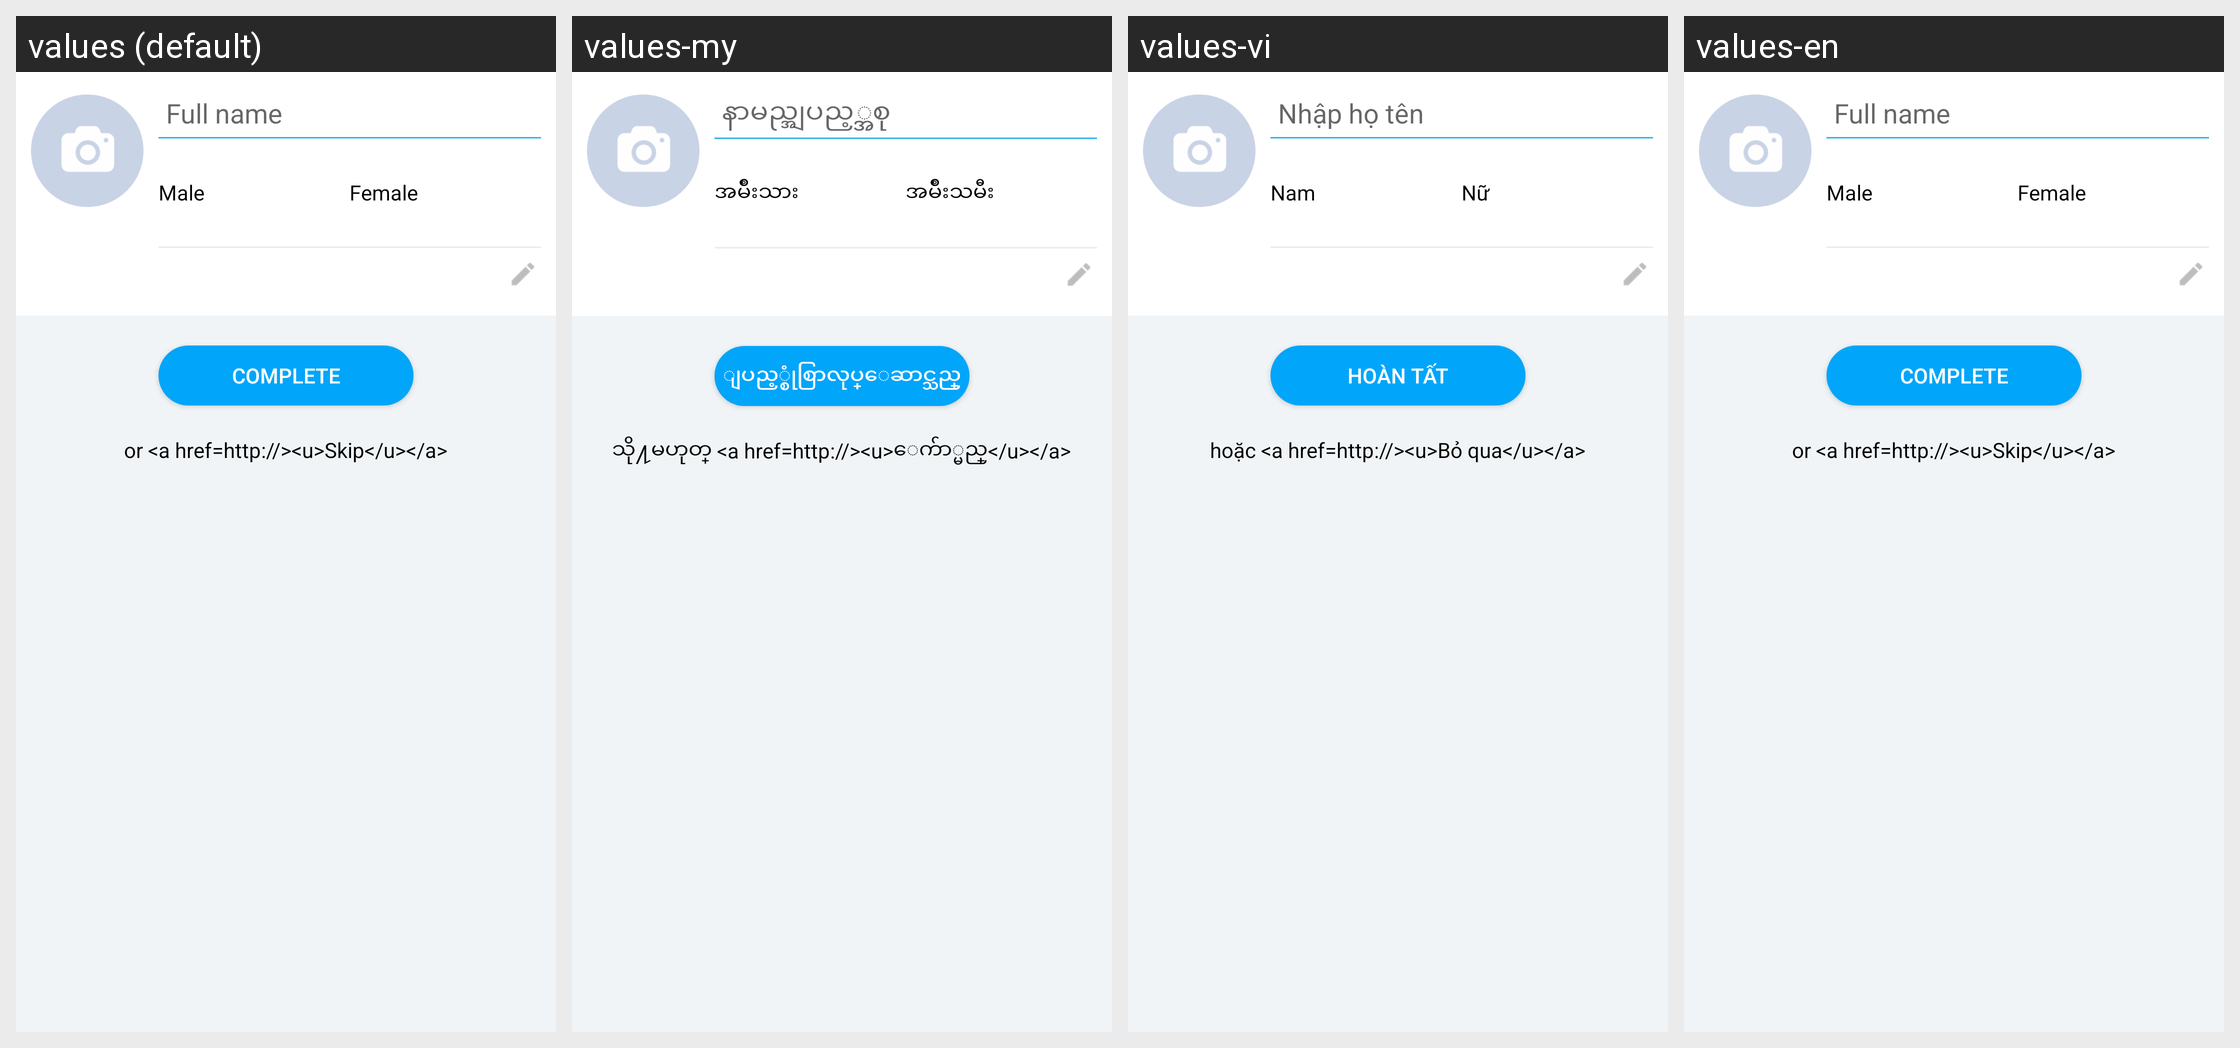

Strings drawn on this Android screen and how each of the app's shown locales translates them:
Android screen res/layout/zalosdk_fragment_zalo_web_update_profile.xml rendered under 4 locales, left to right: values (default), values-my, values-vi, values-en. Device: Nexus 5 (rendered at 1080×1920; each locale shown at half size, 540×960, under a caption strip naming it); theme Theme.MaterialComponents.DayNight.NoActionBar.
Strings drawn on this screen, with the default value and each locale's value (text and hints the layout hard-codes, and strings that could not be matched under every locale, appear in the picture but are not listed):

txt_input_name
  values: Full name
  values-my: နာမည္အျပည့္အစု
  values-vi: Nhập họ tên
  values-en: Full name

txt_input_male
  values: Male
  values-my: အမ်ိဳးသား
  values-vi: Nam
  values-en: Male

txt_input_female
  values: Female
  values-my: အမ်ိဳးသမီး
  values-vi: Nữ
  values-en: Female

update_profile_done
  values: Complete
  values-my: ျပည့္စုံစြာလုပ္ေဆာင္သည္
  values-vi: HOÀN TẤT
  values-en: Complete

next_step
  values: or <a href=http://><u>Skip</u></a>
  values-my: သို႔မဟုတ္ <a href=http://><u>ေက်ာ္မည္</u></a>
  values-vi: hoặc <a href=http://><u>Bỏ qua</u></a>
  values-en: or <a href=http://><u>Skip</u></a>
